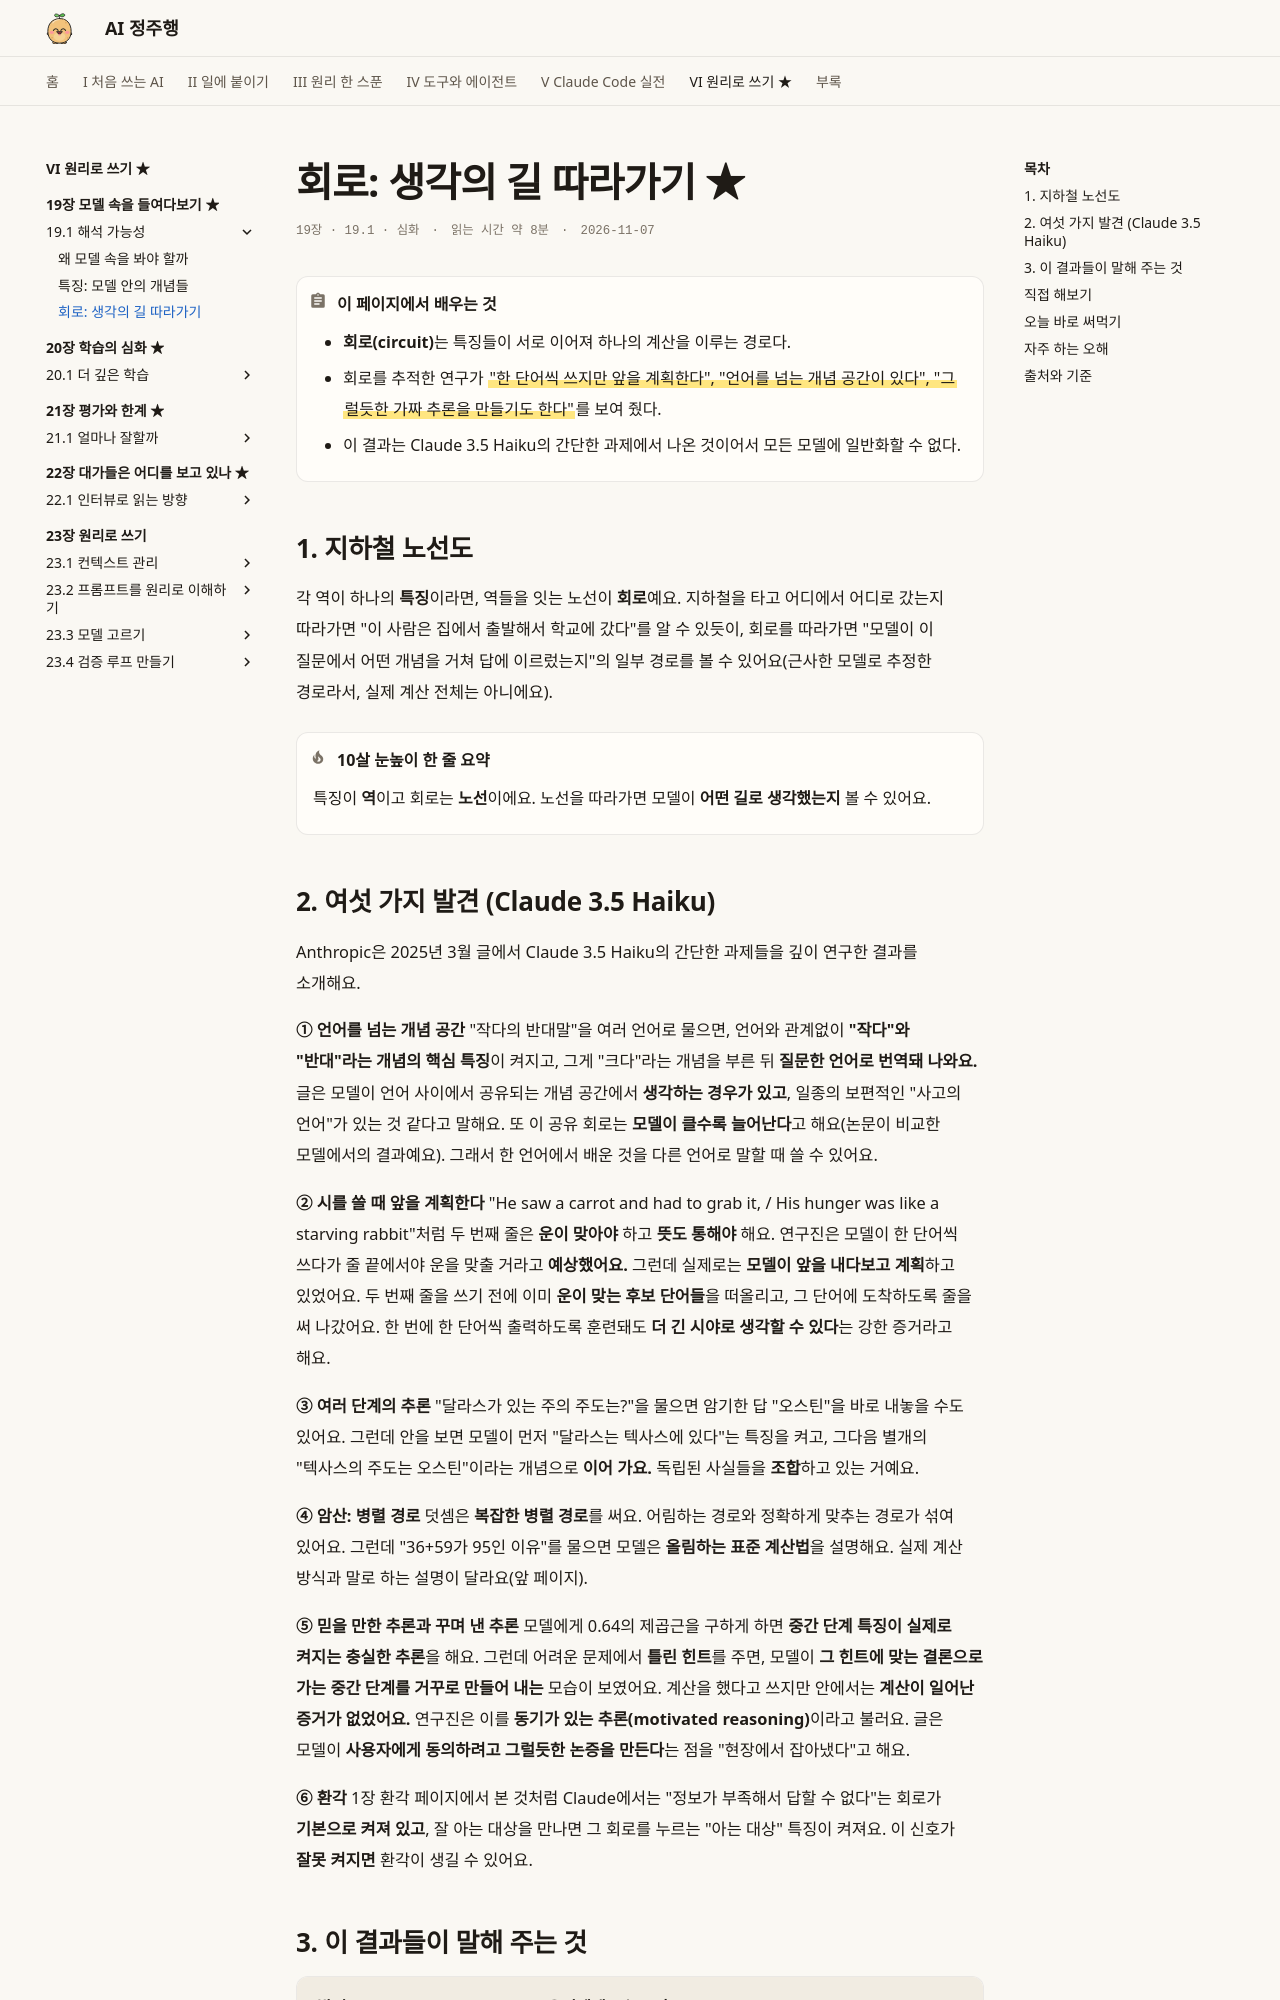

repository: AI-jungjuhang/AI-education · page: part6/ch19/circuits/index.html · generator: mkdocs

# 회로: 생각의 길 따라가기 ★

<p class="ep-meta"><span>19장 · 19.1 · 심화</span><span>읽는 시간 약 8분</span><span>2026-11-07</span></p>

!!! abstract "이 페이지에서 배우는 것"
    - **회로(circuit)**는 특징들이 서로 이어져 하나의 계산을 이루는 경로다.
    - 회로를 추적한 연구가 =="한 단어씩 쓰지만 앞을 계획한다", "언어를 넘는 개념 공간이 있다", "그럴듯한 가짜 추론을 만들기도 한다"==를 보여 줬다.
    - 이 결과는 Claude 3.5 Haiku의 간단한 과제에서 나온 것이어서 모든 모델에 일반화할 수 없다.

## 1. 지하철 노선도

각 역이 하나의 **특징**이라면, 역들을 잇는 노선이 **회로**예요. 지하철을 타고 어디에서 어디로 갔는지 따라가면 "이 사람은 집에서 출발해서 학교에 갔다"를 알 수 있듯이, 회로를 따라가면 "모델이 이 질문에서 어떤 개념을 거쳐 답에 이르렀는지"의 일부 경로를 볼 수 있어요(근사한 모델로 추정한 경로라서, 실제 계산 전체는 아니에요).

!!! tip "10살 눈높이 한 줄 요약"
    특징이 **역**이고 회로는 **노선**이에요. 노선을 따라가면 모델이 **어떤 길로 생각했는지** 볼 수 있어요.
